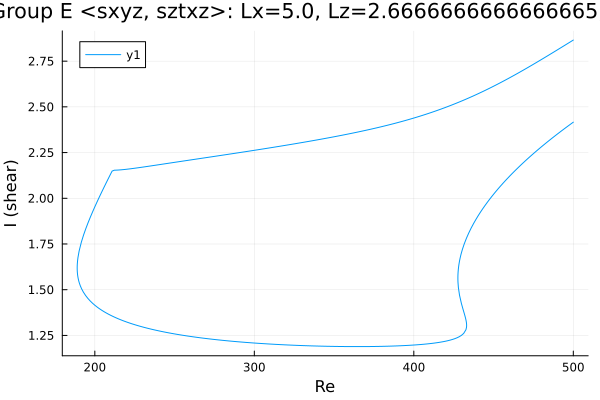

The file beside this chart, header and first rows:
Re, shear
500.0, 2.416
499.6, 2.414
498.2, 2.405
496.8, 2.396
495.4, 2.387
493.9, 2.377
492.5, 2.368
491.1, 2.359
489.7, 2.349
488.3, 2.34
486.9, 2.33
485.5, 2.32
484, 2.31
482.6, 2.3
481.2, 2.29
479.8, 2.28
478.4, 2.27
477, 2.259
475.6, 2.249
474.1, 2.238
472.7, 2.227
471.3, 2.216
469.9, 2.205
468.5, 2.193
467.1, 2.181
465.7, 2.17
464.2, 2.158
462.8, 2.145
461.4, 2.133
460.2, 2.122
458.8, 2.109
457.4, 2.096
455.9, 2.082
454.5, 2.069
453.1, 2.054
451.7, 2.04
450.3, 2.025
448.9, 2.01
447.5, 1.994
446, 1.977
444.6, 1.96
443.2, 1.943
441.8, 1.924
440.4, 1.905
439, 1.885
437.6, 1.863
436.1, 1.84
435.8, 1.835
434.4, 1.809
433, 1.781
431.6, 1.75
430.5, 1.72
429.6, 1.695
429, 1.673
428.6, 1.655
428.3, 1.64
428.1, 1.628
428, 1.617
427.9, 1.608
427.8, 1.601
... 548 more rows
